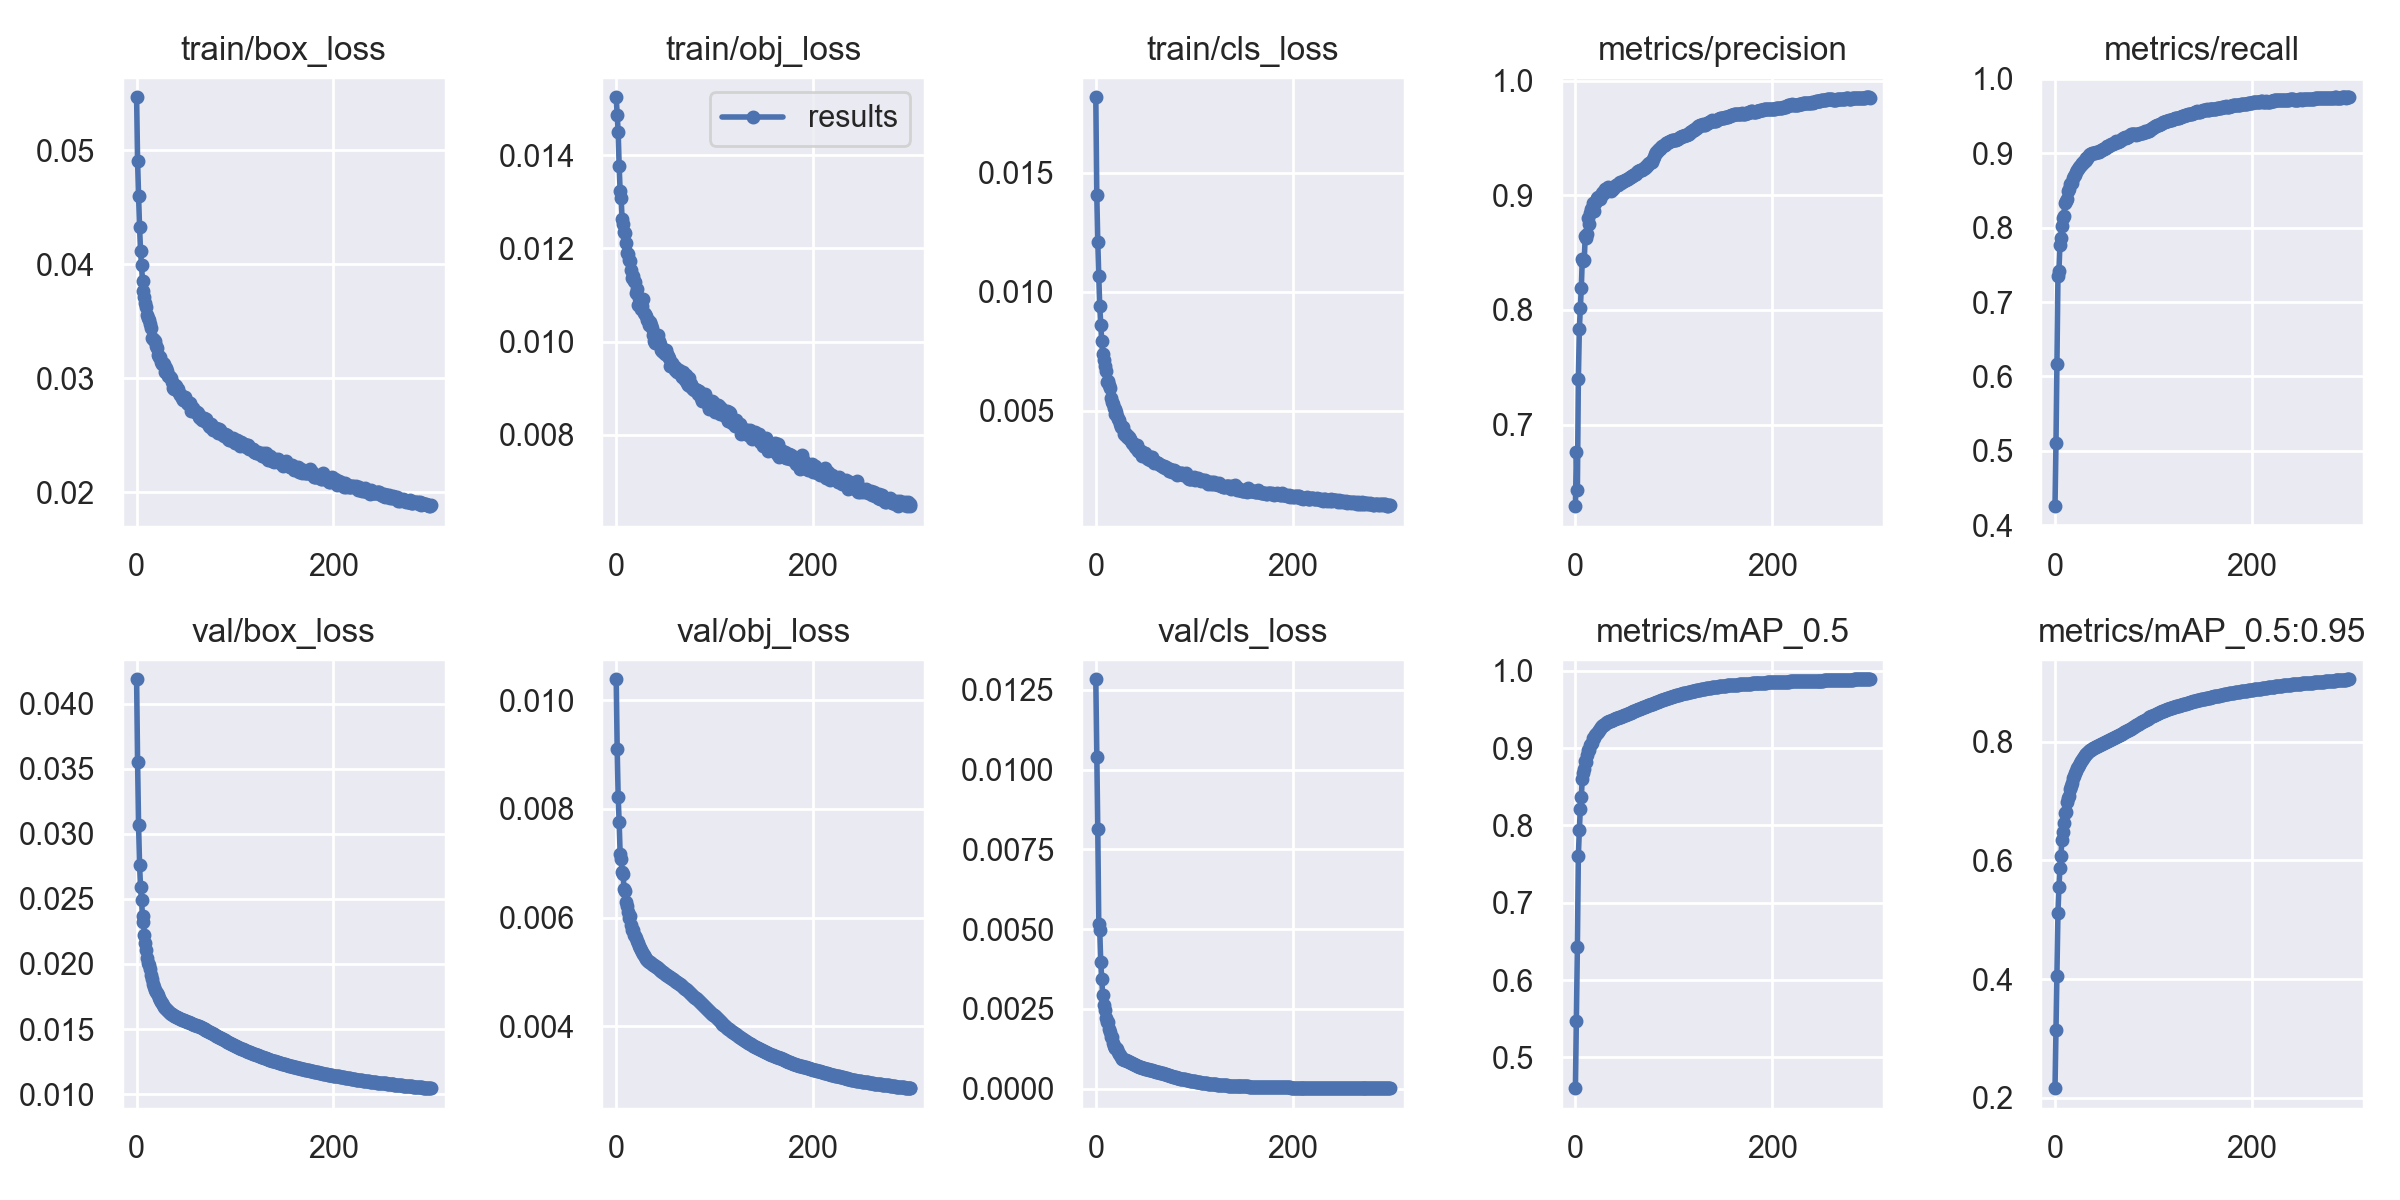

The data file committed next to this chart (first rows):
epoch, train/box_loss, train/obj_loss, train/cls_loss, metrics/precision, metrics/recall, metrics/mAP_0.5, metrics/mAP_0.5:0.95, val/box_loss, val/obj_loss, val/cls_loss, x/lr0, x/lr1, x/lr2
0, 0.05467, 0.01525, 0.01816, 0.6288, 0.4258, 0.4603, 0.2164, 0.04186, 0.01039, 0.01283, 0.06702, 0.0003331, 0.0003331
1, 0.04908, 0.01487, 0.01404, 0.6761, 0.5104, 0.5473, 0.3144, 0.03553, 0.009096, 0.0104, 0.03402, 0.0006645, 0.0006645
2, 0.046, 0.01451, 0.01211, 0.6426, 0.6166, 0.6424, 0.4052, 0.03066, 0.008219, 0.008141, 0.001013, 0.0009938, 0.0009938
3, 0.04328, 0.01377, 0.01066, 0.7396, 0.7345, 0.7608, 0.5121, 0.02763, 0.00776, 0.00515, 0.000991, 0.000991, 0.000991
4, 0.04121, 0.01323, 0.009388, 0.7831, 0.742, 0.7937, 0.5552, 0.02589, 0.007179, 0.004959, 0.000991, 0.000991, 0.000991
5, 0.03993, 0.01308, 0.008623, 0.8018, 0.7767, 0.8216, 0.5867, 0.02489, 0.007088, 0.003979, 0.000988, 0.000988, 0.000988
6, 0.03859, 0.01263, 0.007942, 0.8193, 0.7856, 0.8373, 0.6071, 0.02369, 0.006844, 0.003423, 0.000985, 0.000985, 0.000985
7, 0.03769, 0.01252, 0.007371, 0.8445, 0.8028, 0.86, 0.6343, 0.02319, 0.006797, 0.00292, 0.000982, 0.000982, 0.000982
8, 0.03714, 0.01236, 0.007156, 0.8426, 0.8124, 0.8675, 0.6485, 0.02224, 0.006522, 0.002622, 0.000979, 0.000979, 0.000979
9, 0.03661, 0.01232, 0.006902, 0.8439, 0.8163, 0.8723, 0.6623, 0.02164, 0.00649, 0.002473, 0.000976, 0.000976, 0.000976
10, 0.03626, 0.01212, 0.00668, 0.8646, 0.8328, 0.8836, 0.6805, 0.02104, 0.006284, 0.002203, 0.000973, 0.000973, 0.000973
11, 0.03553, 0.0119, 0.006197, 0.8632, 0.8362, 0.8822, 0.6823, 0.02047, 0.006213, 0.002083, 0.00097, 0.00097, 0.00097
12, 0.03534, 0.01187, 0.006238, 0.8664, 0.8389, 0.8913, 0.698, 0.02009, 0.006102, 0.0021, 0.000967, 0.000967, 0.000967
13, 0.0351, 0.01175, 0.006075, 0.8803, 0.8495, 0.8975, 0.7051, 0.01994, 0.006001, 0.001875, 0.000964, 0.000964, 0.000964
14, 0.03477, 0.01174, 0.005969, 0.8746, 0.8517, 0.8971, 0.7079, 0.01959, 0.006029, 0.001771, 0.000961, 0.000961, 0.000961
15, 0.03445, 0.01153, 0.005524, 0.885, 0.8592, 0.9043, 0.7205, 0.01914, 0.005862, 0.00162, 0.000958, 0.000958, 0.000958
16, 0.03356, 0.01136, 0.005373, 0.8877, 0.86, 0.9054, 0.7251, 0.01882, 0.005773, 0.001628, 0.000955, 0.000955, 0.000955
17, 0.03348, 0.01141, 0.005288, 0.8891, 0.8595, 0.907, 0.731, 0.01849, 0.005771, 0.001429, 0.000952, 0.000952, 0.000952
18, 0.03333, 0.01129, 0.005136, 0.8932, 0.8663, 0.9132, 0.7385, 0.01822, 0.00569, 0.00135, 0.000949, 0.000949, 0.000949
19, 0.03329, 0.01127, 0.00507, 0.8865, 0.8692, 0.9136, 0.7419, 0.01801, 0.00567, 0.001284, 0.000946, 0.000946, 0.000946
20, 0.03281, 0.01105, 0.004881, 0.8931, 0.8712, 0.9166, 0.7469, 0.01786, 0.005626, 0.001283, 0.000943, 0.000943, 0.000943
21, 0.03267, 0.01112, 0.004946, 0.8947, 0.8742, 0.9184, 0.751, 0.01773, 0.005569, 0.001262, 0.00094, 0.00094, 0.00094
22, 0.03207, 0.01079, 0.004783, 0.8978, 0.8779, 0.9195, 0.7551, 0.01758, 0.00554, 0.001239, 0.000937, 0.000937, 0.000937
23, 0.0319, 0.01093, 0.004676, 0.8988, 0.8794, 0.9211, 0.7582, 0.01736, 0.005485, 0.001162, 0.000934, 0.000934, 0.000934
24, 0.03185, 0.01077, 0.004603, 0.8976, 0.8809, 0.9233, 0.7614, 0.01721, 0.005441, 0.001097, 0.000931, 0.000931, 0.000931
25, 0.03146, 0.0107, 0.004462, 0.8967, 0.8824, 0.9245, 0.7645, 0.01708, 0.005414, 0.001043, 0.000928, 0.000928, 0.000928
26, 0.03127, 0.01076, 0.004341, 0.8992, 0.8838, 0.9268, 0.7668, 0.01698, 0.005366, 0.0009856, 0.000925, 0.000925, 0.000925
27, 0.03132, 0.01092, 0.004325, 0.902, 0.8874, 0.9287, 0.77, 0.01684, 0.005329, 0.0009426, 0.000922, 0.000922, 0.000922
28, 0.03129, 0.01061, 0.004322, 0.9029, 0.8874, 0.9292, 0.772, 0.01672, 0.005306, 0.0009261, 0.000919, 0.000919, 0.000919
29, 0.03059, 0.0106, 0.00401, 0.9024, 0.8897, 0.9304, 0.7746, 0.01662, 0.005276, 0.0009108, 0.000916, 0.000916, 0.000916
30, 0.03087, 0.01055, 0.004088, 0.9055, 0.8899, 0.9317, 0.7768, 0.01652, 0.005244, 0.0009126, 0.000913, 0.000913, 0.000913
31, 0.03067, 0.01047, 0.003943, 0.9058, 0.8903, 0.9325, 0.7788, 0.01643, 0.005225, 0.0008987, 0.00091, 0.00091, 0.00091
32, 0.03019, 0.01045, 0.003974, 0.9047, 0.8931, 0.9334, 0.7801, 0.01635, 0.00521, 0.0008773, 0.000907, 0.000907, 0.000907
33, 0.03018, 0.01035, 0.003882, 0.907, 0.893, 0.9342, 0.7817, 0.01629, 0.005193, 0.0008575, 0.000904, 0.000904, 0.000904
34, 0.03012, 0.01041, 0.003894, 0.9057, 0.8955, 0.9347, 0.7831, 0.01622, 0.005179, 0.0008409, 0.000901, 0.000901, 0.000901
35, 0.03007, 0.01035, 0.003811, 0.9054, 0.8972, 0.9353, 0.7844, 0.01617, 0.005164, 0.0008247, 0.000898, 0.000898, 0.000898
36, 0.02969, 0.0103, 0.003755, 0.9037, 0.8992, 0.9355, 0.7855, 0.01612, 0.005151, 0.0008131, 0.000895, 0.000895, 0.000895
37, 0.02917, 0.01013, 0.003639, 0.9056, 0.8993, 0.9361, 0.7864, 0.01608, 0.005138, 0.0007972, 0.000892, 0.000892, 0.000892
38, 0.02905, 0.01002, 0.00359, 0.9057, 0.9001, 0.9365, 0.7876, 0.01604, 0.005124, 0.0007807, 0.000889, 0.000889, 0.000889
39, 0.02939, 0.009963, 0.003594, 0.9069, 0.9002, 0.9371, 0.7886, 0.01599, 0.00511, 0.0007589, 0.000886, 0.000886, 0.000886
40, 0.02932, 0.01013, 0.003502, 0.908, 0.9, 0.9376, 0.7898, 0.01595, 0.005097, 0.0007432, 0.000883, 0.000883, 0.000883
41, 0.02898, 0.0101, 0.003459, 0.9086, 0.9007, 0.9382, 0.7907, 0.01591, 0.005084, 0.0007296, 0.00088, 0.00088, 0.00088
42, 0.02906, 0.01015, 0.00356, 0.9086, 0.9014, 0.9387, 0.7916, 0.01587, 0.005073, 0.0007152, 0.000877, 0.000877, 0.000877
43, 0.02873, 0.01002, 0.003321, 0.9093, 0.9021, 0.9392, 0.7924, 0.01583, 0.005059, 0.0007007, 0.000874, 0.000874, 0.000874
44, 0.02857, 0.009937, 0.003372, 0.9106, 0.9019, 0.9397, 0.7932, 0.01579, 0.005044, 0.0006869, 0.000871, 0.000871, 0.000871
45, 0.02852, 0.009931, 0.00329, 0.9113, 0.9019, 0.94, 0.7941, 0.01576, 0.005032, 0.000675, 0.000868, 0.000868, 0.000868
46, 0.02829, 0.009815, 0.003326, 0.9111, 0.9031, 0.9404, 0.795, 0.01572, 0.005018, 0.0006651, 0.000865, 0.000865, 0.000865
47, 0.02812, 0.009793, 0.003087, 0.9113, 0.904, 0.941, 0.7958, 0.01569, 0.005004, 0.0006527, 0.000862, 0.000862, 0.000862
48, 0.02806, 0.009783, 0.003241, 0.9127, 0.9046, 0.9415, 0.7966, 0.01566, 0.004993, 0.0006425, 0.000859, 0.000859, 0.000859
49, 0.02834, 0.009791, 0.003246, 0.9129, 0.9053, 0.9421, 0.7975, 0.01563, 0.004979, 0.0006343, 0.000856, 0.000856, 0.000856
50, 0.02808, 0.009737, 0.003221, 0.9132, 0.906, 0.9426, 0.7985, 0.01559, 0.004966, 0.0006266, 0.000853, 0.000853, 0.000853
51, 0.02783, 0.009809, 0.003118, 0.9134, 0.9073, 0.9431, 0.7993, 0.01557, 0.004954, 0.0006178, 0.00085, 0.00085, 0.00085
52, 0.02776, 0.009729, 0.003033, 0.9143, 0.9076, 0.9437, 0.7999, 0.01553, 0.004943, 0.0006116, 0.000847, 0.000847, 0.000847
53, 0.0278, 0.009692, 0.002987, 0.9142, 0.9091, 0.9442, 0.8007, 0.0155, 0.00493, 0.0006038, 0.000844, 0.000844, 0.000844
54, 0.02787, 0.009637, 0.003015, 0.9152, 0.9098, 0.9447, 0.8017, 0.01547, 0.004917, 0.000595, 0.000841, 0.000841, 0.000841
55, 0.02718, 0.009479, 0.002958, 0.9164, 0.9095, 0.9452, 0.8029, 0.01544, 0.004903, 0.0005867, 0.000838, 0.000838, 0.000838
56, 0.02741, 0.009496, 0.003053, 0.9157, 0.9114, 0.9458, 0.8035, 0.01541, 0.004891, 0.0005785, 0.000835, 0.000835, 0.000835
57, 0.02737, 0.009542, 0.00306, 0.9166, 0.9118, 0.9464, 0.8043, 0.01537, 0.004877, 0.0005709, 0.000832, 0.000832, 0.000832
58, 0.02716, 0.009472, 0.002894, 0.9165, 0.9129, 0.947, 0.8053, 0.01534, 0.004864, 0.0005635, 0.000829, 0.000829, 0.000829
59, 0.02707, 0.009482, 0.002816, 0.9177, 0.9125, 0.9474, 0.8064, 0.01531, 0.004851, 0.0005527, 0.000826, 0.000826, 0.000826
... 240 more rows
